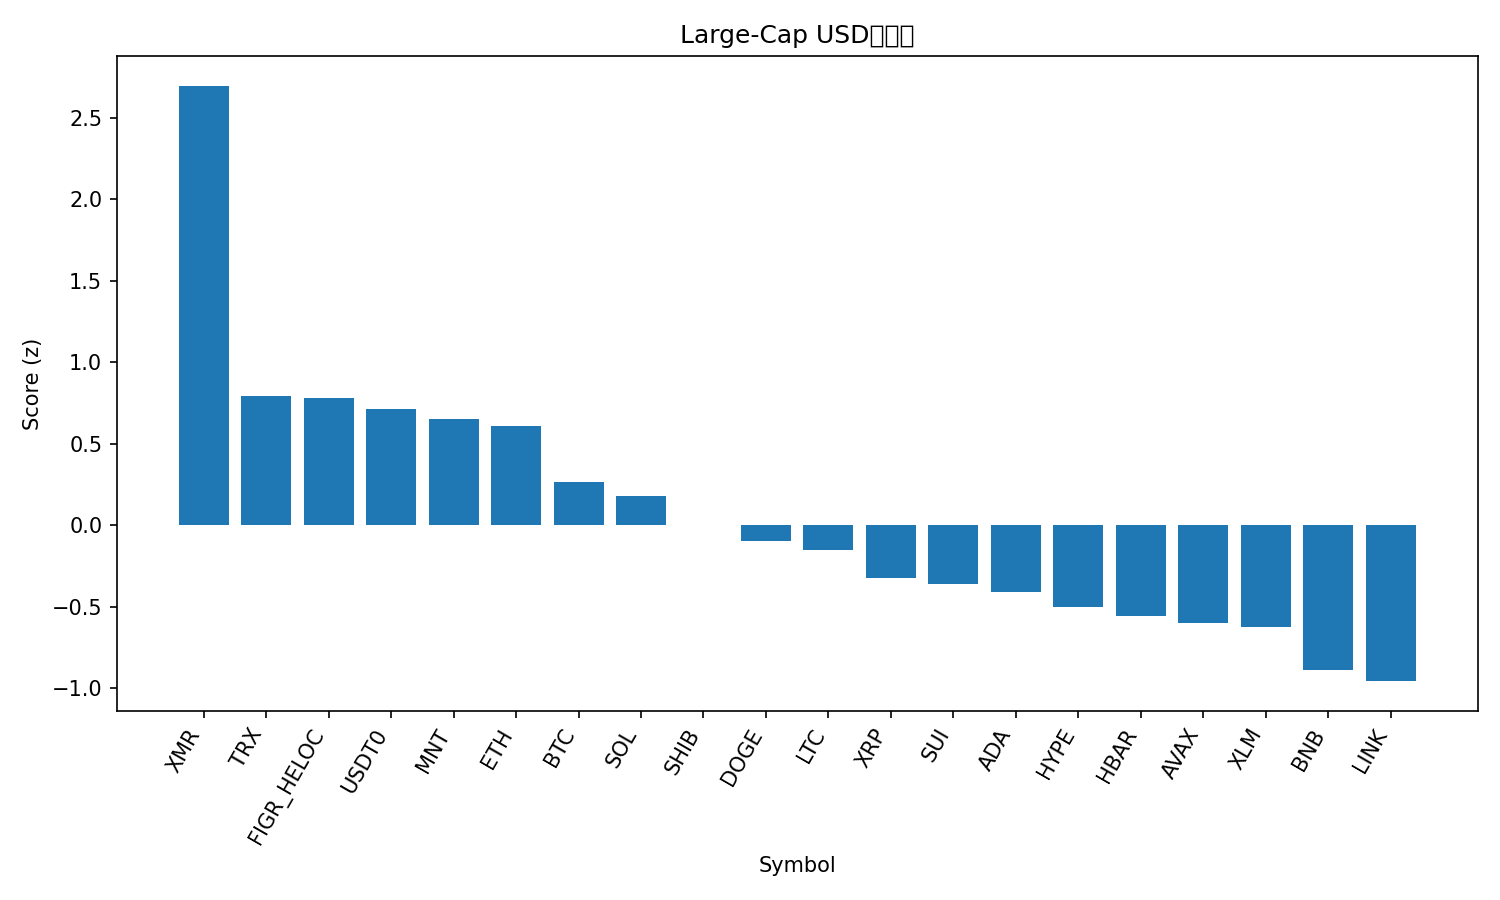

The table this chart was drawn from, first rows:
rank, name, symbol, price, pct_1h, pct_24h, pct_7d, pct_1h_vs_btc, pct_24h_vs_btc, pct_7d_vs_btc, market_cap_rank, market_cap, volume_usd, score
1, Monero, XMR, 316.6, 1.047, 5.511, 3.585, 1.321, 5.954, 8.31, 33, 5836867736, 152135604, 2.696
2, TRON, TRX, 0.3145, 0.0215, 0.3609, -0.4098, 0.296, 0.8042, 4.315, 9, 29768978073, 372781067, 0.795
3, Figure Heloc, FIGR_HELOC, 1.0, 0.0, 0.2418, 0.0, 0.2745, 0.685, 4.725, 15, 13083031175, 2000, 0.7781
4, USDT0, USDT0, 1.0, -0.04572, 0.0792, -0.1098, 0.2288, 0.5225, 4.615, 28, 7710878919, 242629943, 0.7109
5, Mantle, MNT, 1.71, -1.396, 3.821, 1.962, -1.122, 4.264, 6.687, 35, 5569087793, 198913434, 0.654
6, Ethereum, ETH, 3860, -0.1677, -0.5219, 0.7746, 0.1068, -0.0786, 5.5, 2, 465618007111, 19512959841, 0.6111
7, Bitcoin, BTC, 106337, -0.2745, -0.4433, -4.725, 0.0, 0.0, 0.0, 1, 2118390414039, 27656684570, 0.2638
8, Solana, SOL, 183.8, -0.5768, -1.186, 0.9532, -0.3023, -0.743, 5.678, 6, 100508111167, 3520488860, 0.1793
9, Shiba Inu, SHIB, 9.81e-06, -0.6765, -0.8534, -2.176, -0.402, -0.4102, 2.549, 34, 5780806260, 123046535, -0.002056
10, Dogecoin, DOGE, 0.1865, -0.9199, -0.6562, -1.691, -0.6454, -0.2129, 3.034, 10, 28240880098, 1171688094, -0.09574
11, Litecoin, LTC, 90.96, -0.7819, -0.4882, -5.072, -0.5074, -0.04496, -0.3466, 30, 6948398316, 381353365, -0.1553
12, XRP, XRP, 2.32, -0.9405, -1.459, -2.874, -0.666, -1.015, 1.851, 5, 139231458059, 2208412775, -0.3258
13, Sui, SUI, 2.45, -1.307, -0.5209, -2.321, -1.032, -0.07762, 2.404, 23, 8889607648, 600040946, -0.3624
14, Cardano, ADA, 0.6237, -0.8985, -1.732, -3.849, -0.624, -1.289, 0.8757, 11, 22797018324, 572504376, -0.4094
15, Hyperliquid, HYPE, 35.84, -1.511, -0.2411, -3.405, -1.236, 0.2022, 1.32, 20, 9719740159, 288141764, -0.5028
16, Hedera, HBAR, 0.1629, -0.9715, -1.799, -5.474, -0.697, -1.356, -0.7488, 31, 6901303521, 142418357, -0.5597
17, Avalanche, AVAX, 19.8, -0.7353, -2.448, -6.854, -0.4608, -2.005, -2.129, 26, 8446171242, 313201550, -0.6028
18, Stellar, XLM, 0.3078, -1.015, -1.875, -5.841, -0.7404, -1.431, -1.116, 19, 9849282367, 135175554, -0.6231
19, BNB, BNB, 1073, -0.7474, -3.285, -9.056, -0.4729, -2.842, -4.331, 4, 149053715932, 2119897421, -0.886
20, Chainlink, LINK, 16.56, -1.578, -1.899, -5.017, -1.304, -1.456, -0.2915, 17, 11542623239, 460281264, -0.9571
21, Bitcoin Cash, BCH, 457.7, -0.8429, -3.946, -12.45, -0.5684, -3.502, -7.724, 21, 9124634364, 171129328, -1.267
